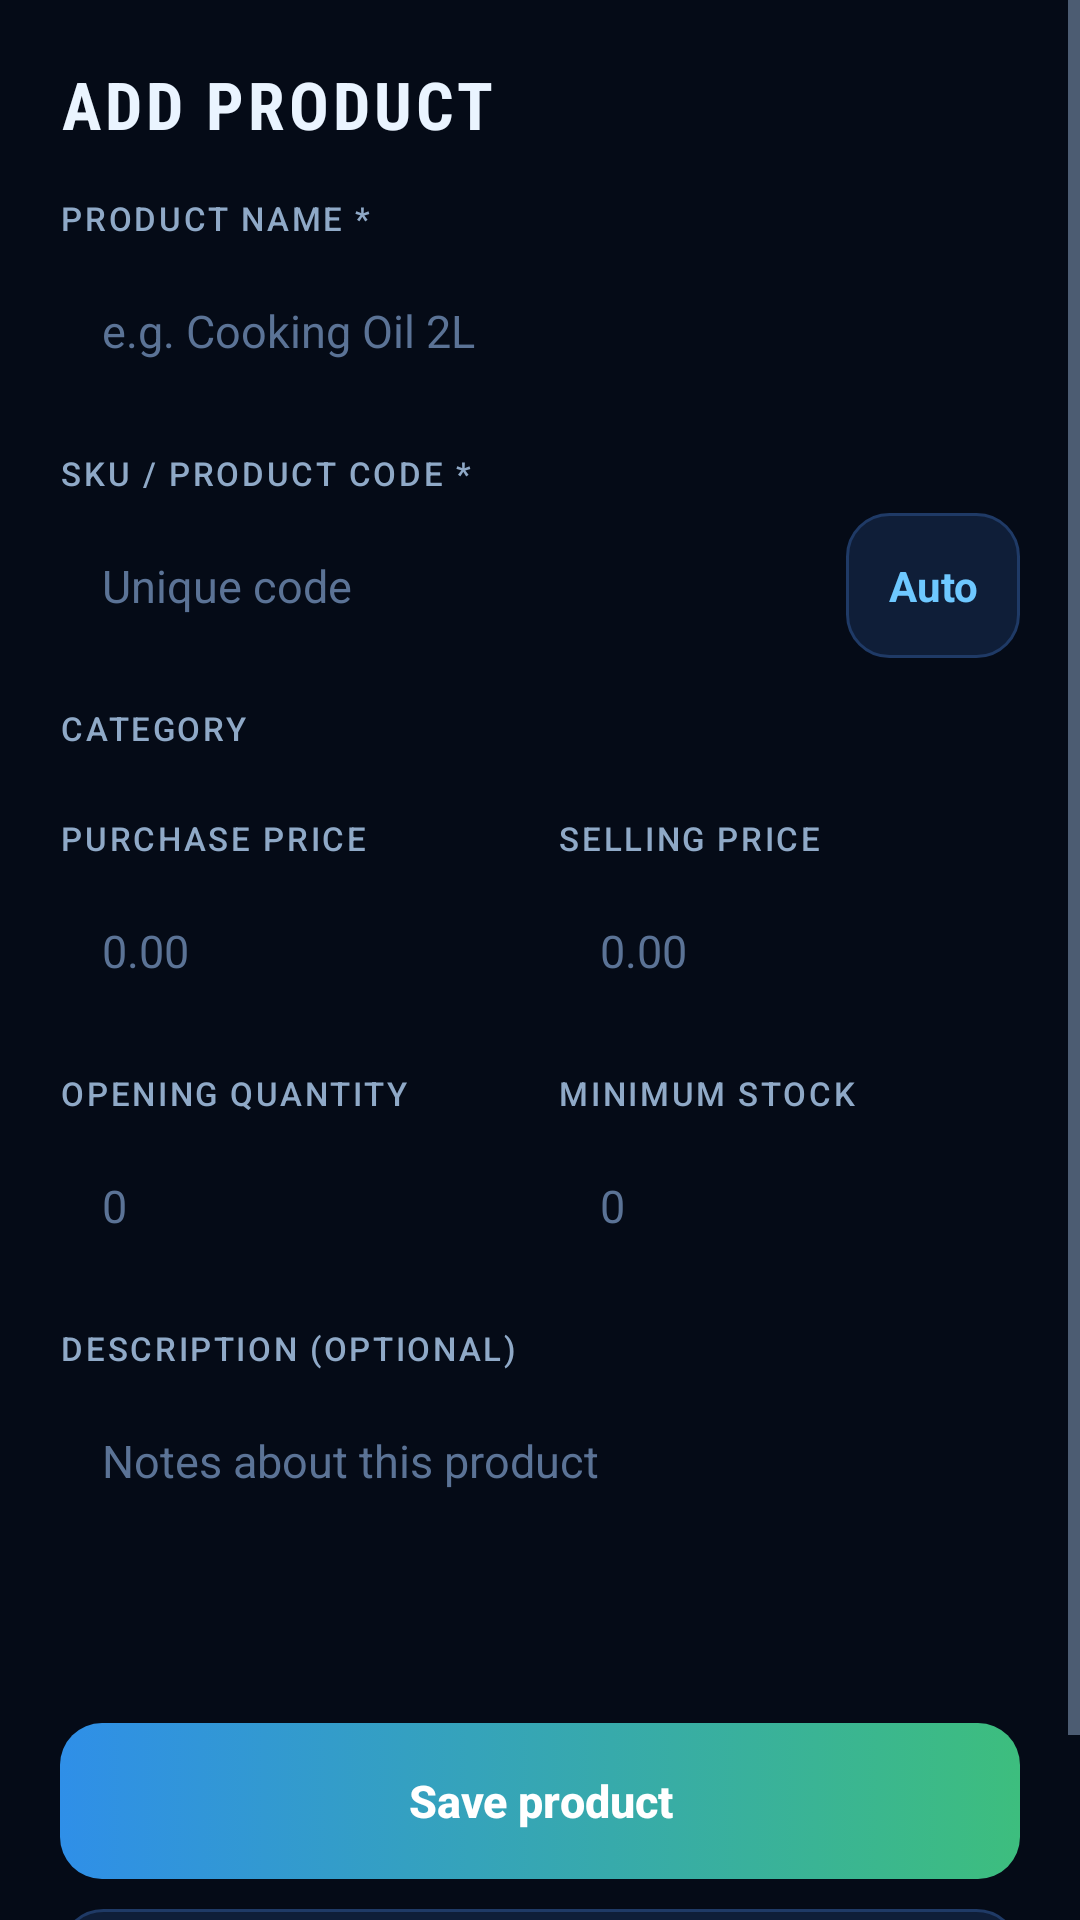

Android layout source for this screen:
<!-- AndroidManifest.xml: application theme Theme.EasyTracker -->
<!-- res/layout/activity_product_form.xml -->
<?xml version="1.0" encoding="utf-8"?>
<ScrollView xmlns:android="http://schemas.android.com/apk/res/android"
    android:layout_width="match_parent"
    android:layout_height="match_parent"
    android:background="@color/bg"
    android:fillViewport="true">

    <LinearLayout
        android:layout_width="match_parent"
        android:layout_height="wrap_content"
        android:orientation="vertical"
        android:padding="20dp">

        <TextView
            android:id="@+id/tv_title"
            style="@style/ET.Title"
            android:layout_width="wrap_content"
            android:layout_height="wrap_content"
            android:text="ADD PRODUCT" />

        <TextView style="@style/ET.FieldLabel" android:layout_width="wrap_content"
            android:layout_height="wrap_content" android:text="Product name *" />
        <EditText android:id="@+id/et_name" style="@style/ET.Input"
            android:hint="e.g. Cooking Oil 2L" android:inputType="textCapWords" />

        <TextView style="@style/ET.FieldLabel" android:layout_width="wrap_content"
            android:layout_height="wrap_content" android:text="SKU / product code *" />
        <LinearLayout android:layout_width="match_parent" android:layout_height="wrap_content"
            android:orientation="horizontal">
            <EditText android:id="@+id/et_sku" style="@style/ET.Input"
                android:layout_width="0dp" android:layout_weight="1"
                android:hint="Unique code" android:inputType="textCapCharacters" />
            <TextView android:id="@+id/btn_auto_sku" android:layout_width="wrap_content"
                android:layout_height="match_parent" android:layout_marginLeft="8dp"
                android:background="@drawable/bg_btn_secondary" android:gravity="center"
                android:paddingLeft="14dp" android:paddingRight="14dp" android:text="Auto"
                android:textColor="@color/blue_light" android:textStyle="bold" />
        </LinearLayout>

        <TextView style="@style/ET.FieldLabel" android:layout_width="wrap_content"
            android:layout_height="wrap_content" android:text="Category" />
        <LinearLayout android:layout_width="match_parent" android:layout_height="wrap_content"
            android:orientation="horizontal">
            <Spinner android:id="@+id/sp_category" android:layout_width="0dp"
                android:layout_height="wrap_content" android:layout_weight="1"
                android:background="@drawable/bg_spinner" />
            <TextView android:id="@+id/btn_new_category" android:layout_width="wrap_content"
                android:layout_height="match_parent" android:layout_marginLeft="8dp"
                android:background="@drawable/bg_btn_secondary" android:gravity="center"
                android:paddingLeft="14dp" android:paddingRight="14dp" android:text="+ New"
                android:textColor="@color/blue_light" android:textStyle="bold" />
        </LinearLayout>

        <LinearLayout android:layout_width="match_parent" android:layout_height="wrap_content"
            android:orientation="horizontal">
            <LinearLayout android:layout_width="0dp" android:layout_height="wrap_content"
                android:layout_marginRight="6dp" android:layout_weight="1" android:orientation="vertical">
                <TextView style="@style/ET.FieldLabel" android:layout_width="wrap_content"
                    android:layout_height="wrap_content" android:text="Purchase price" />
                <EditText android:id="@+id/et_purchase" style="@style/ET.Input"
                    android:hint="0.00" android:inputType="numberDecimal" />
            </LinearLayout>
            <LinearLayout android:layout_width="0dp" android:layout_height="wrap_content"
                android:layout_marginLeft="6dp" android:layout_weight="1" android:orientation="vertical">
                <TextView style="@style/ET.FieldLabel" android:layout_width="wrap_content"
                    android:layout_height="wrap_content" android:text="Selling price" />
                <EditText android:id="@+id/et_selling" style="@style/ET.Input"
                    android:hint="0.00" android:inputType="numberDecimal" />
            </LinearLayout>
        </LinearLayout>

        <LinearLayout android:layout_width="match_parent" android:layout_height="wrap_content"
            android:orientation="horizontal">
            <LinearLayout android:layout_width="0dp" android:layout_height="wrap_content"
                android:layout_marginRight="6dp" android:layout_weight="1" android:orientation="vertical">
                <TextView android:id="@+id/lbl_qty" style="@style/ET.FieldLabel"
                    android:layout_width="wrap_content" android:layout_height="wrap_content"
                    android:text="Opening quantity" />
                <EditText android:id="@+id/et_qty" style="@style/ET.Input"
                    android:hint="0" android:inputType="number" />
            </LinearLayout>
            <LinearLayout android:layout_width="0dp" android:layout_height="wrap_content"
                android:layout_marginLeft="6dp" android:layout_weight="1" android:orientation="vertical">
                <TextView style="@style/ET.FieldLabel" android:layout_width="wrap_content"
                    android:layout_height="wrap_content" android:text="Minimum stock" />
                <EditText android:id="@+id/et_min" style="@style/ET.Input"
                    android:hint="0" android:inputType="number" />
            </LinearLayout>
        </LinearLayout>

        <TextView android:id="@+id/tv_qty_note" style="@style/ET.Caption"
            android:layout_width="wrap_content" android:layout_height="wrap_content"
            android:layout_marginTop="6dp" android:visibility="gone"
            android:text="Quantity changes only through Stock In / Stock Out, so history stays accurate." />

        <TextView style="@style/ET.FieldLabel" android:layout_width="wrap_content"
            android:layout_height="wrap_content" android:text="Description (optional)" />
        <EditText android:id="@+id/et_desc" style="@style/ET.Input"
            android:gravity="top" android:hint="Notes about this product"
            android:inputType="textMultiLine|textCapSentences" android:minLines="3"
            android:singleLine="false" />

        <Button android:id="@+id/btn_save" style="@style/ET.Button.Primary"
            android:layout_marginTop="28dp" android:text="Save product" />
        <Button android:id="@+id/btn_cancel" style="@style/ET.Button.Secondary"
            android:layout_marginTop="10dp" android:text="Cancel" />
    </LinearLayout>
</ScrollView>
<!-- resources referenced by this layout -->
<resources>
  <color name="bg">#050B17</color>
  <color name="blue_light">#6EC8FF</color>
  <!-- drawable bg_spinner (drawable) -->
  <?xml version="1.0" encoding="utf-8"?>
  <layer-list xmlns:android="http://schemas.android.com/apk/res/android">
      <item>
          <shape android:shape="rectangle">
              <solid android:color="@color/surface" />
              <corners android:radius="12dp" />
              <stroke android:width="1dp" android:color="@color/stroke" />
          </shape>
      </item>
      <item android:gravity="center_vertical|end" android:right="10dp">
          <bitmap android:src="@drawable/ic_arrow_down" android:gravity="center" />
      </item>
  </layer-list>
  <style name="ET.Button.Primary">
          <item name="android:background">@drawable/bg_btn_primary</item>
          <item name="android:textColor">#FFFFFF</item>
      </style>
  <style name="ET.Button.Secondary">
          <item name="android:background">@drawable/bg_btn_secondary</item>
          <item name="android:textColor">@color/blue_light</item>
      </style>
  <style name="ET.Caption" parent="">
          <item name="android:textSize">12sp</item>
          <item name="android:textColor">@color/text_secondary</item>
      </style>
  <style name="ET.FieldLabel" parent="ET.Label">
          <item name="android:layout_marginTop">16dp</item>
          <item name="android:layout_marginBottom">6dp</item>
      </style>
  <style name="ET.Input" parent="">
          <item name="android:layout_width">match_parent</item>
          <item name="android:layout_height">wrap_content</item>
          <item name="android:background">@drawable/bg_input</item>
          <item name="android:padding">14dp</item>
          <item name="android:textSize">15sp</item>
          <item name="android:textColor">@color/text_primary</item>
          <item name="android:textColorHint">@color/text_hint</item>
          <item name="android:singleLine">true</item>
      </style>
  <style name="ET.Title" parent="">
          <item name="android:textSize">22sp</item>
          <item name="android:textColor">@color/text_primary</item>
          <item name="android:textStyle">bold</item>
          <item name="android:fontFamily">sans-serif-condensed</item>
          <item name="android:letterSpacing">0.06</item>
      </style>
  <color name="card_alt">#152A4D</color>
  <color name="blue">#2F8FE8</color>
  <color name="card">#0F1E38</color>
  <color name="stroke">#1F3A66</color>
  <color name="surface">#0A1426</color>
  <!-- drawable ic_arrow_down (drawable) -->
  <?xml version="1.0" encoding="utf-8"?>
  <vector xmlns:android="http://schemas.android.com/apk/res/android"
      android:width="24dp" android:height="24dp" android:viewportWidth="24" android:viewportHeight="24">
      <path android:fillColor="#6EC8FF" android:pathData="M7,10l5,5 5,-5z" />
  </vector>
  <color name="text_secondary">#8FA9C7</color>
  <style name="ET.Label" parent="">
          <item name="android:textSize">11sp</item>
          <item name="android:textColor">@color/text_secondary</item>
          <item name="android:fontFamily">sans-serif-medium</item>
          <item name="android:letterSpacing">0.08</item>
          <item name="android:textAllCaps">true</item>
      </style>
  <color name="text_primary">#EAF4FF</color>
  <color name="text_hint">#5B7396</color>
  <color name="green">#3DBE7E</color>
  <style name="ET.Dialog" parent="Theme.AppCompat.Dialog.Alert">
          <item name="colorAccent">@color/green</item>
          <item name="android:windowBackground">@drawable/bg_dialog</item>
          <item name="android:textColorPrimary">@color/text_primary</item>
          <item name="android:textColorSecondary">@color/text_secondary</item>
      </style>
  <!-- drawable bg_dialog (drawable) -->
  <?xml version="1.0" encoding="utf-8"?>
  <shape xmlns:android="http://schemas.android.com/apk/res/android" android:shape="rectangle">
      <solid android:color="@color/card_alt" />
      <corners android:radius="18dp" />
      <stroke android:width="1dp" android:color="@color/stroke" />
  </shape>
</resources>
